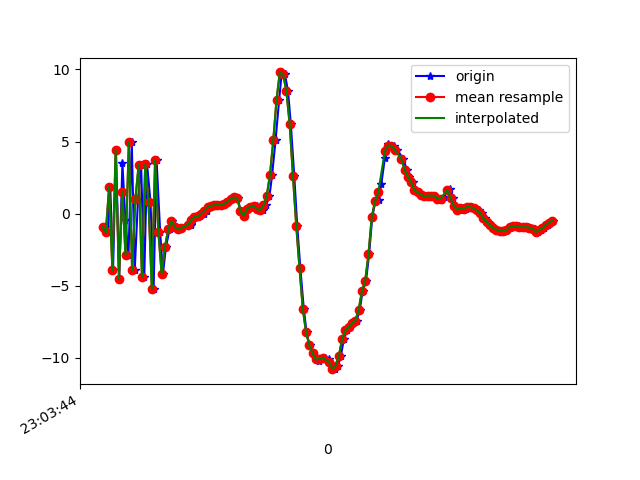

Data behind this chart, as committed beside it:
1617836624815, 532268366073642, -0.91876316, -0.6559868, 6.501052
1617836624831, 532268385304412, -1.295, -0.08486, -9.532
1617836624847, 532268404535182, 1.864, -0.3731, 6.777
1617836624864, 532268423765952, -3.901, -0.9903, -8.165
1617836624882, 532268442996722, 4.391, 0.5318, 3.724
1617836624901, 532268462227492, -4.538, -1.606, -0.4624
1617836624921, 532268481458262, 3.503, 0.2031, -5.156
1617836624939, 532268500689032, -0.4319, -0.9461, 7.107
1617836624958, 532268519919802, -2.879, -0.9025, -7.799
1617836624978, 532268539150572, 4.953, 0.01165, 4.265
1617836624996, 532268558381342, -3.928, -1.972, 1.945
1617836625016, 532268577612112, 1.011, -0.337, -6.589
1617836625035, 532268596842882, 3.372, -0.4164, 7.822
1617836625054, 532268616073652, -4.426, -2.419, -1.844
1617836625071, 532268635304422, 3.434, -0.5999, -2.743
1617836625092, 532268654535192, 0.834, -1.099, 8.818
1617836625111, 532268673765962, -5.209, -2.207, -3.675
1617836625129, 532268692996732, 3.728, -0.4397, -1.038
1617836625151, 532268712227502, -1.273, -0.9648, 8.115
1617836625168, 532268731458272, -4.171, -0.3757, -5.753
1617836625186, 532268750689042, -2.326, 0.3259, 1.633
1617836625208, 532268769919812, -1.095, 1.088, -1.424
1617836625225, 532268789150582, -0.5195, 1.227, -0.1912
1617836625243, 532268808381352, -0.9485, 1.29, -0.4313
1617836625261, 532268827612122, -1.087, 1.039, -0.5298
1617836625284, 532268846842892, -0.9925, 0.8283, -0.4983
1617836625337, 532268866073662, -0.8172, 0.5686, -0.2768
1617836625338, 532268885304432, -0.7221, 0.1323, 0.227
1617836625340, 532268904535202, -0.6062, -0.0508, 0.2111
1617836625359, 532268923765972, -0.3312, 0.2054, 0.123
1617836625379, 532268942996742, -0.2218, 0.2618, 0.05701
1617836625395, 532268962227512, -0.1932, 0.574, -0.1653
1617836625416, 532268981458282, -0.02224, 0.8868, -0.3728
1617836625434, 532269000689052, 0.1925, 1.195, -0.4137
1617836625453, 532269019919822, 0.4551, 1.266, -0.508
1617836625473, 532269039150592, 0.5547, 1.305, -0.672
1617836625491, 532269058381362, 0.5825, 1.161, -0.7879
1617836625510, 532269077612132, 0.6086, 1.004, -0.5954
1617836625529, 532269096842902, 0.5848, 0.8834, -0.4463
1617836625549, 532269116073672, 0.6738, 0.7529, -0.2088
1617836625566, 532269135304442, 0.8328, 0.6853, -0.0906
1617836625586, 532269154535212, 1.016, 0.6853, 0.05284
1617836625605, 532269173765982, 1.124, 0.5495, 0.1827
1617836625624, 532269192996752, 1.083, 0.2238, 0.1932
1617836625641, 532269212227522, 0.18, -0.9616, 0.1042
1617836625662, 532269231458292, -0.1517, -1.172, 0.3622
1617836625682, 532269250689062, 0.3195, -1.253, 0.8111
1617836625700, 532269269919832, 0.4659, -1.772, 1.221
1617836625719, 532269289150602, 0.4772, -1.54, 0.8819
1617836625738, 532269308381372, 0.5628, -1.015, 0.5641
1617836625758, 532269327612142, 0.3035, -0.503, 0.603
1617836625777, 532269346842912, 0.2616, 0.1008, 0.07435
1617836625796, 532269366073682, 0.5758, 0.4663, -0.2771
1617836625817, 532269385304452, 1.225, 0.1018, 0.1146
1617836625833, 532269404535222, 2.691, -0.3332, 1.086
1617836625854, 532269423765992, 5.089, -0.7148, 3.66
1617836625876, 532269442996762, 7.917, -1.375, 7.529
1617836625892, 532269462227532, 9.796, -2.586, 11.4
1617836625911, 532269481458302, 9.669, -5.22, 13.75
1617836625930, 532269500689072, 8.502, -7.823, 14.54
1617836625947, 532269519919842, 6.205, -9.057, 13.62
... 83 more rows
